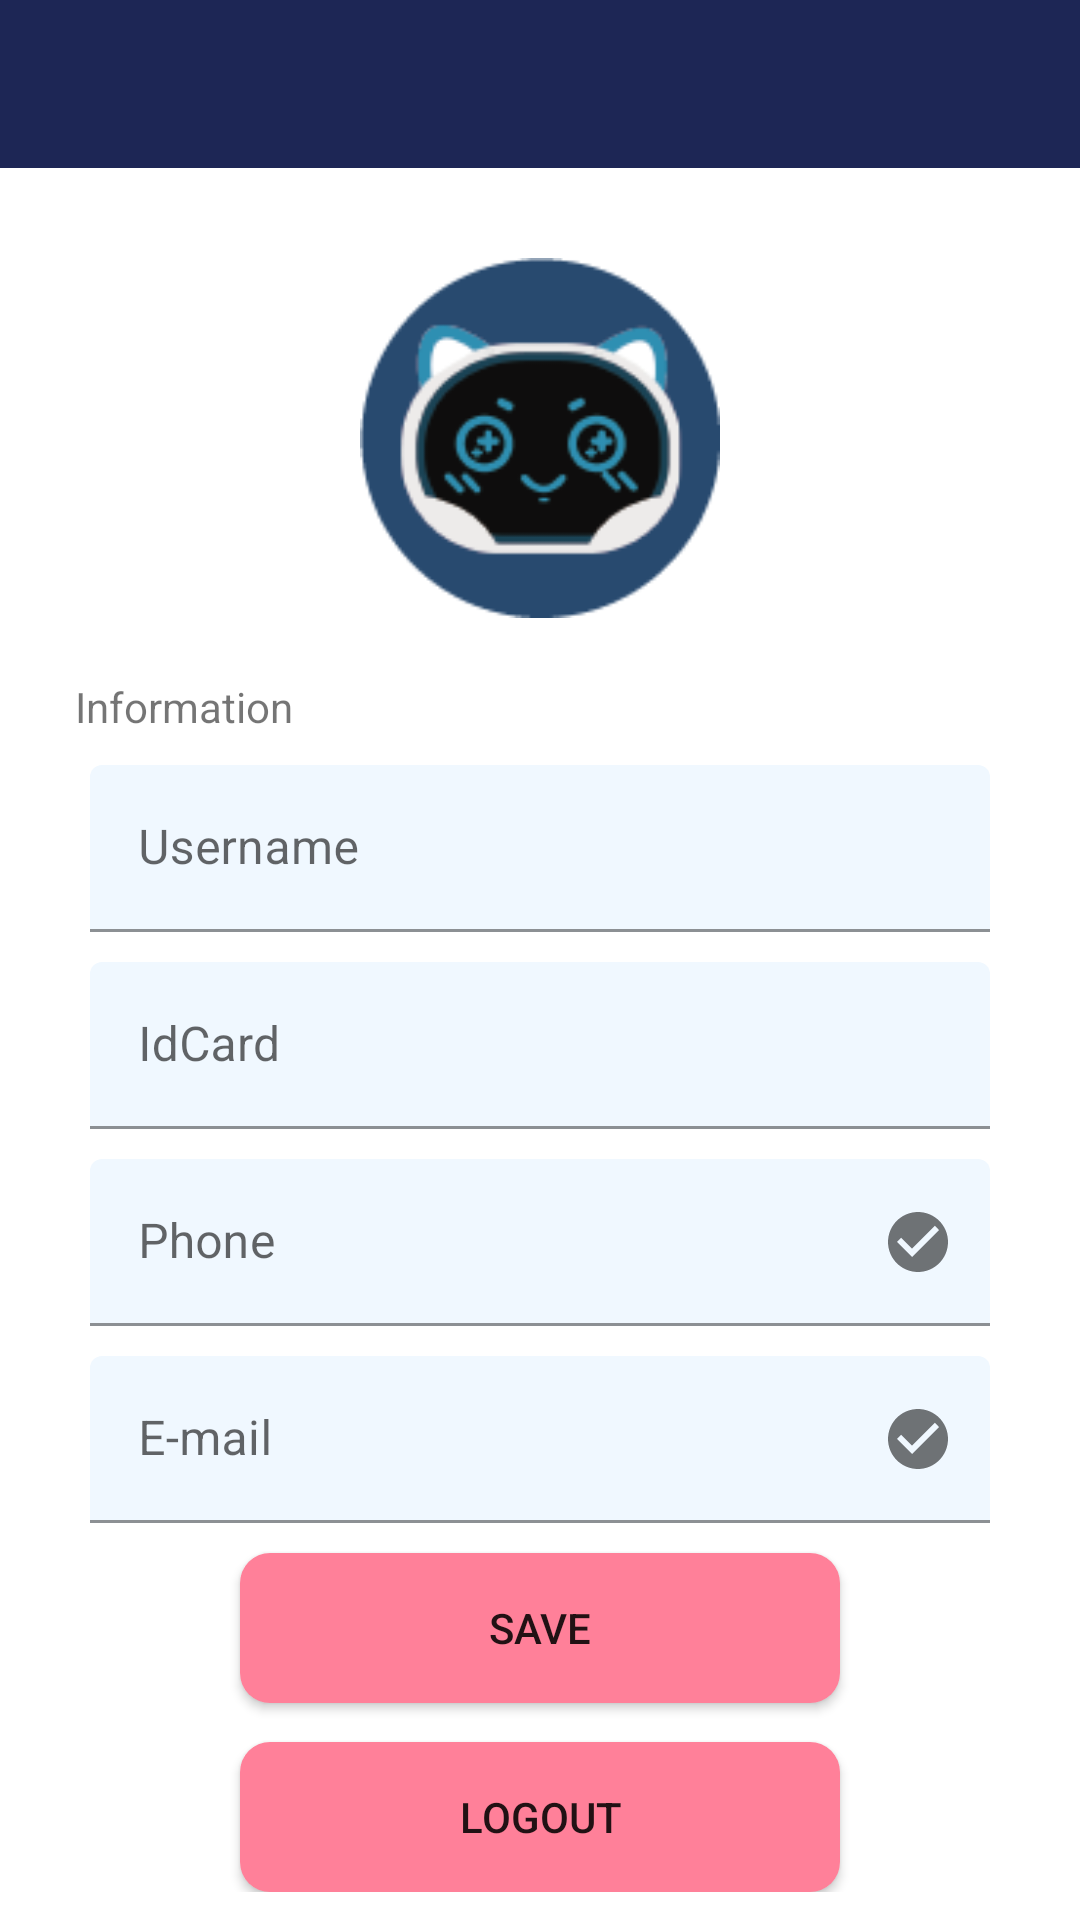

Produce the Android XML layout that renders to this screen, including the resource entries it uses.
<!-- AndroidManifest.xml: application theme AppTheme -->
<!-- res/layout/activity_account_manager.xml -->
<?xml version="1.0" encoding="utf-8"?>
<androidx.constraintlayout.widget.ConstraintLayout xmlns:android="http://schemas.android.com/apk/res/android"
    xmlns:app="http://schemas.android.com/apk/res-auto"
    xmlns:tools="http://schemas.android.com/tools"
    android:layout_width="match_parent"
    android:layout_height="match_parent"
    tools:context=".activity.AccountManager">

    <androidx.appcompat.widget.Toolbar
        android:id="@+id/account_toolbar"
        android:layout_width="match_parent"
        android:layout_height="wrap_content"
        android:background="?attr/colorPrimary"
        android:minHeight="?attr/actionBarSize"
        android:theme="?attr/actionBarTheme"
        app:layout_constraintEnd_toEndOf="parent"
        app:layout_constraintStart_toStartOf="parent"
        app:layout_constraintTop_toTopOf="parent"
        tools:ignore="MissingConstraints" />

    <ScrollView
        android:id="@+id/scrollView2"
        android:layout_width="match_parent"
        android:layout_height="match_parent"
        android:layout_marginTop="?attr/actionBarSize"
        app:layout_constraintBottom_toBottomOf="parent"
        app:layout_constraintEnd_toEndOf="parent"
        app:layout_constraintStart_toStartOf="parent"
        app:layout_constraintTop_toTopOf="parent">

        <LinearLayout
            android:layout_width="match_parent"
            android:layout_height="wrap_content"
            android:layout_marginTop="30dp"
            android:orientation="vertical">

            <ImageView
                android:id="@+id/kebbiimg"
                android:layout_width="match_parent"
                android:layout_height="120dp"
                app:srcCompat="@drawable/kebbibtn" />

            <TextView
                android:id="@+id/infotext"
                android:layout_width="match_parent"
                android:layout_height="wrap_content"
                android:layout_below="@+id/kebbiimg"
                android:layout_marginLeft="25dp"
                android:layout_marginTop="20dp"
                android:text="Information" />

            <com.google.android.material.textfield.TextInputLayout
                android:id="@+id/FirstNameField"
                android:layout_width="match_parent"
                android:layout_height="wrap_content"
                android:layout_below="@+id/textView"
                android:layout_gravity="center"
                android:layout_marginLeft="30dp"
                android:layout_marginTop="10dp"
                android:layout_marginRight="30dp"
                android:hint="Username"
                app:boxBackgroundColor="#F0F8FF"
                app:endIconMode="custom">

                <com.google.android.material.textfield.TextInputEditText
                    android:id="@+id/accountManager_username"
                    android:layout_width="match_parent"
                    android:layout_height="match_parent"
                    android:imeOptions="actionNext"
                    android:inputType="none"
                    android:singleLine="true"
                    app:errorEnabled="true" />

            </com.google.android.material.textfield.TextInputLayout>

            <com.google.android.material.textfield.TextInputLayout
                android:id="@+id/LastNameField2"
                android:layout_width="match_parent"
                android:layout_height="wrap_content"
                android:layout_below="@+id/FirstNameField"
                android:layout_gravity="center"
                android:layout_marginLeft="30dp"
                android:layout_marginTop="10dp"
                android:layout_marginRight="30dp"
                android:hint="IdCard"
                app:boxBackgroundColor="#F0F8FF"
                app:endIconMode="custom">

                <com.google.android.material.textfield.TextInputEditText
                    android:id="@+id/accountManager_idCard"
                    android:layout_width="match_parent"
                    android:layout_height="match_parent" />

            </com.google.android.material.textfield.TextInputLayout>

            <com.google.android.material.textfield.TextInputLayout
                android:id="@+id/accountManager_phoneField"
                android:layout_width="match_parent"
                android:layout_height="wrap_content"
                android:layout_below="@+id/LastNameField2"
                android:layout_gravity="center"
                android:layout_marginLeft="30dp"
                android:layout_marginTop="10dp"
                android:layout_marginRight="30dp"
                android:hint="Phone"
                app:boxBackgroundColor="#F0F8FF"
                app:endIconDrawable="@drawable/ic_check_circle_black_24dp"
                app:endIconMode="custom">

                <com.google.android.material.textfield.TextInputEditText
                    android:id="@+id/accountManager_phone"
                    android:layout_width="match_parent"
                    android:layout_height="wrap_content"
                    android:inputType="phone"
                    app:counterEnabled="true"
                    app:counterMaxLength="10"
                    app:endIconMode="custom"
                    app:errorEnabled="true" />

            </com.google.android.material.textfield.TextInputLayout>

            <com.google.android.material.textfield.TextInputLayout
                android:id="@+id/accountManager_emailField"
                android:layout_width="match_parent"
                android:layout_height="wrap_content"
                android:layout_below="@+id/accountManager_phoneField"
                android:layout_gravity="center"
                android:layout_marginLeft="30dp"
                android:layout_marginTop="10dp"
                android:layout_marginRight="30dp"
                android:hint="E-mail"
                app:boxBackgroundColor="#F0F8FF"
                app:endIconDrawable="@drawable/ic_check_circle_black_24dp"
                app:endIconMode="custom">

                <com.google.android.material.textfield.TextInputEditText
                    android:id="@+id/accountManager_email"
                    android:layout_width="match_parent"
                    android:layout_height="wrap_content"
                    android:inputType="textEmailAddress"
                    android:lines="1" />

            </com.google.android.material.textfield.TextInputLayout>


            <Button
                android:id="@+id/accountManager_store"
                android:layout_width="200dp"
                android:layout_height="50dp"
                android:layout_below="@+id/Idcardtext"
                android:layout_gravity="center"
                android:layout_marginTop="10dp"
                android:background="@drawable/round_button_2"
                android:text="Save" />

            <Button
                android:id="@+id/accountManager_logout"
                android:layout_width="200dp"
                android:layout_height="50dp"
                android:layout_below="@+id/accountManager_store"
                android:layout_gravity="center"
                android:layout_marginTop="13dp"
                android:background="@drawable/round_button_2"
                android:text="Logout" />


        </LinearLayout>
    </ScrollView>

    <ProgressBar
        android:id="@+id/progressBar4"
        style="?android:attr/progressBarStyle"
        android:layout_width="wrap_content"
        android:layout_height="wrap_content"
        android:visibility="invisible"
        app:layout_constraintBottom_toBottomOf="@+id/scrollView2"
        app:layout_constraintEnd_toEndOf="parent"
        app:layout_constraintStart_toStartOf="parent"
        app:layout_constraintTop_toTopOf="parent" />

</androidx.constraintlayout.widget.ConstraintLayout>
<!-- resources referenced by this layout -->
<resources>
  <!-- drawable ic_check_circle_black_24dp (drawable-v24) -->
  <vector xmlns:android="http://schemas.android.com/apk/res/android"
      android:width="24dp"
      android:height="24dp"
      android:tint="#87CEFA"
      android:viewportWidth="24.0"
      android:viewportHeight="24.0">
      <path
          android:fillColor="#FF000000"
          android:pathData="M12,2C6.48,2 2,6.48 2,12s4.48,10 10,10 10,-4.48 10,-10S17.52,2 12,2zM10,17l-5,-5 1.41,-1.41L10,14.17l7.59,-7.59L19,8l-9,9z" />
  </vector>
  <!-- drawable kebbibtn: png bitmap (drawable, 8972 bytes) -->
  <!-- drawable round_button_2 (drawable-v24) -->
  <?xml version="1.0" encoding="utf-8"?>
  <shape xmlns:android="http://schemas.android.com/apk/res/android">
      <corners android:radius="10dp" />
      <solid android:color="#FF8099" />
  </shape>
  <style name="AppTheme" parent="Theme.MaterialComponents.Light.NoActionBar">
          
          <item name="colorPrimary">@color/colorPrimary</item>
          <item name="colorPrimaryDark">@color/colorPrimaryDark</item>
          <item name="colorAccent">@color/colorAccent</item>
      </style>
  <color name="colorPrimary">#1D2655</color>
  <color name="colorPrimaryDark">#87CEFA</color>
  <color name="colorAccent">#4682B4</color>
</resources>
